Photos from the image-classification dataset "V231" in the GitHub repository JuliaQuero/img_dataset. Its 5 classes are: backdoor malware, PUP, packed malware, trojan malware, worm malware.

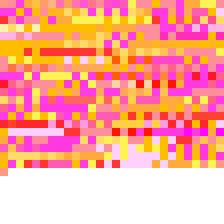
Label: worm malware

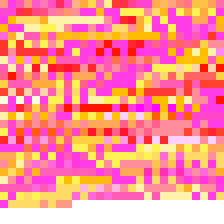
Label: trojan malware

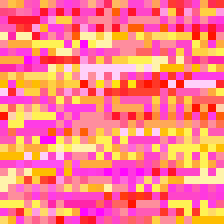
Label: trojan malware

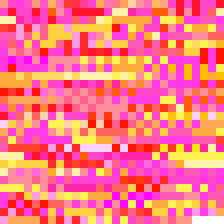
Label: PUP

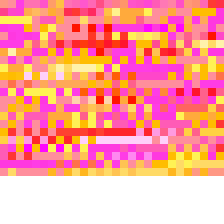
Label: backdoor malware

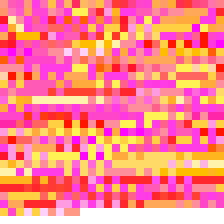
Label: backdoor malware
